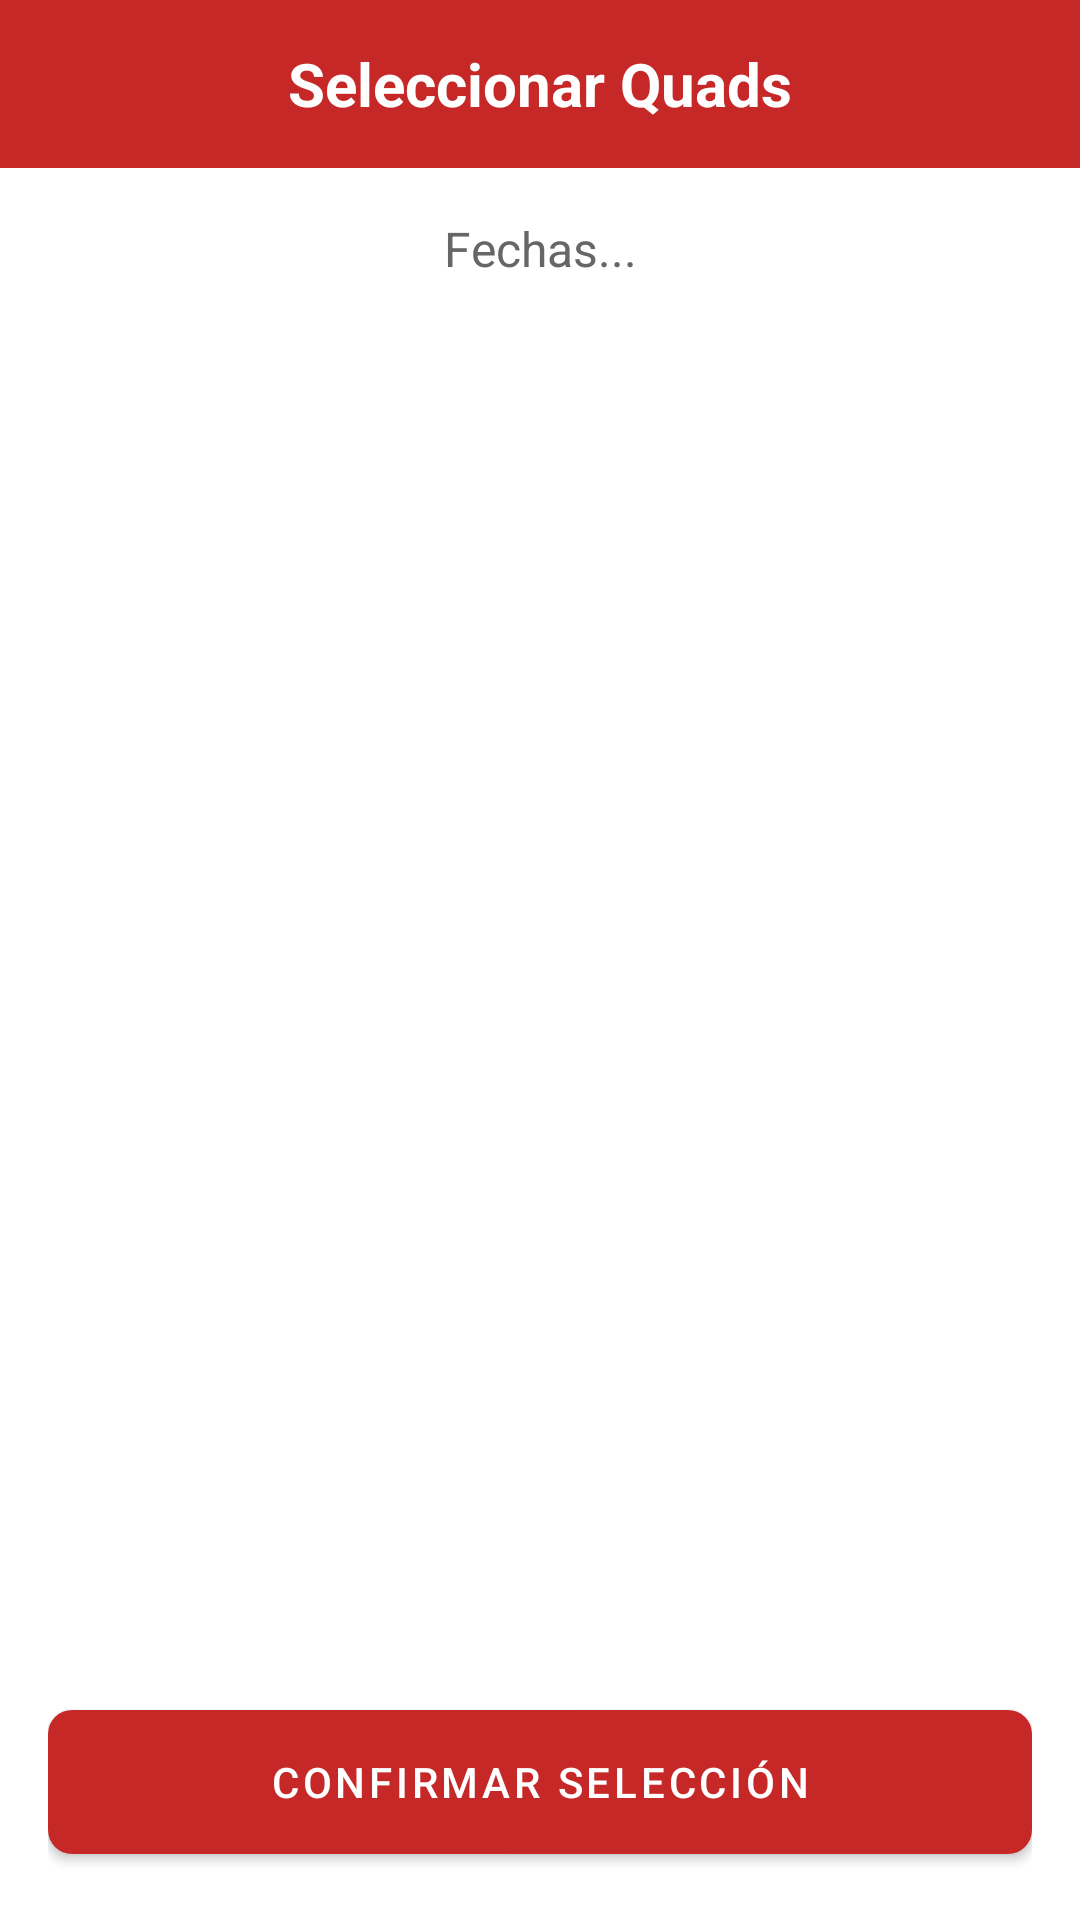

This screen was rendered from an Android layout file. Write that file and the resources it references.
<!-- AndroidManifest.xml: application theme AppTheme -->
<!-- res/layout/activity_seleccionar_quads.xml -->
<?xml version="1.0" encoding="utf-8"?>
<LinearLayout
    xmlns:android="http://schemas.android.com/apk/res/android"
    xmlns:app="http://schemas.android.com/apk/res-auto"
    xmlns:tools="http://schemas.android.com/tools"
    android:layout_width="match_parent"
    android:layout_height="match_parent"
    android:orientation="vertical">

    <com.google.android.material.appbar.AppBarLayout
        android:layout_width="match_parent"
        android:layout_height="wrap_content"
        android:theme="@style/ThemeOverlay.AppCompat.Dark.ActionBar">

        <com.google.android.material.appbar.MaterialToolbar
            android:id="@+id/toolbar"
            android:layout_width="match_parent"
            android:layout_height="?attr/actionBarSize"
            android:background="#C62828"
            app:titleTextColor="@android:color/white">

            <TextView
                android:id="@+id/toolbar_title"
                android:layout_width="wrap_content"
                android:layout_height="wrap_content"
                android:text="Seleccionar Quads"
                android:textColor="@android:color/white"
                android:textSize="20sp"
                android:textStyle="bold"
                android:layout_gravity="center" />

        </com.google.android.material.appbar.MaterialToolbar>
    </com.google.android.material.appbar.AppBarLayout>

    <androidx.constraintlayout.widget.ConstraintLayout
        android:layout_width="match_parent"
        android:layout_height="match_parent"
        android:padding="16dp">

        <TextView
            android:id="@+id/text_view_subtitle"
            android:layout_width="wrap_content"
            android:layout_height="wrap_content"
            android:text="Fechas..."
            android:textSize="16sp"
            android:textColor="#666666"
            app:layout_constraintTop_toTopOf="parent"
            app:layout_constraintStart_toStartOf="parent"
            app:layout_constraintEnd_toEndOf="parent" />

        <androidx.recyclerview.widget.RecyclerView
            android:id="@+id/recycler_view_seleccionar_quads"
            android:layout_width="0dp"
            android:layout_height="0dp"
            android:layout_marginTop="16dp"
            android:layout_marginBottom="16dp"
            app:layout_constraintTop_toBottomOf="@id/text_view_subtitle"
            app:layout_constraintBottom_toTopOf="@id/button_confirmar_seleccion"
            app:layout_constraintStart_toStartOf="parent"
            app:layout_constraintEnd_toEndOf="parent"
            tools:listitem="@layout/item_seleccionar_quad" />

        <com.google.android.material.button.MaterialButton
            android:id="@+id/button_confirmar_seleccion"
            android:layout_width="0dp"
            android:layout_height="60dp"
            android:text="Confirmar Selección"
            app:backgroundTint="#C62828"
            app:cornerRadius="8dp"
            app:layout_constraintBottom_toBottomOf="parent"
            app:layout_constraintStart_toStartOf="parent"
            app:layout_constraintEnd_toEndOf="parent" />

    </androidx.constraintlayout.widget.ConstraintLayout>
</LinearLayout>
<!-- res/layout/item_seleccionar_quad.xml (included above) -->
<?xml version="1.0" encoding="utf-8"?>
<androidx.constraintlayout.widget.ConstraintLayout
    xmlns:android="http://schemas.android.com/apk/res/android"
    xmlns:app="http://schemas.android.com/apk/res-auto"
    xmlns:tools="http://schemas.android.com/tools"
    android:layout_width="match_parent"
    android:layout_height="wrap_content"
    android:padding="12dp">

    <CheckBox
        android:id="@+id/checkbox_quad"
        android:layout_width="0dp"
        android:layout_height="wrap_content"
        app:layout_constraintStart_toStartOf="parent"
        app:layout_constraintTop_toTopOf="parent"
        app:layout_constraintBottom_toBottomOf="parent"
        app:layout_constraintEnd_toStartOf="@id/edit_text_num_cascos"
        android:layout_marginEnd="8dp"
        tools:text="1234ABC" />

    <EditText
        android:id="@+id/edit_text_num_cascos"
        android:layout_width="60dp"
        android:layout_height="wrap_content"
        android:hint="0"
        android:inputType="number"
        android:maxLength="1"
        android:textAlignment="center"
        app:layout_constraintEnd_toEndOf="parent"
        app:layout_constraintTop_toTopOf="parent"
        app:layout_constraintBottom_toBottomOf="parent" />

</androidx.constraintlayout.widget.ConstraintLayout>
<!-- resources referenced by this layout -->
<resources>
  <style name="AppTheme" parent="Theme.MaterialComponents.DayNight.NoActionBar">
          <item name="colorPrimary">@color/colorPrimary</item>
          <item name="colorPrimaryDark">@color/colorPrimaryDark</item>
          <item name="colorAccent">@color/colorAccent</item>
      </style>
  <color name="colorPrimary">#B53F47</color>
  <color name="colorPrimaryDark">#9F3044</color>
  <color name="colorAccent">#FF4081</color>
</resources>
